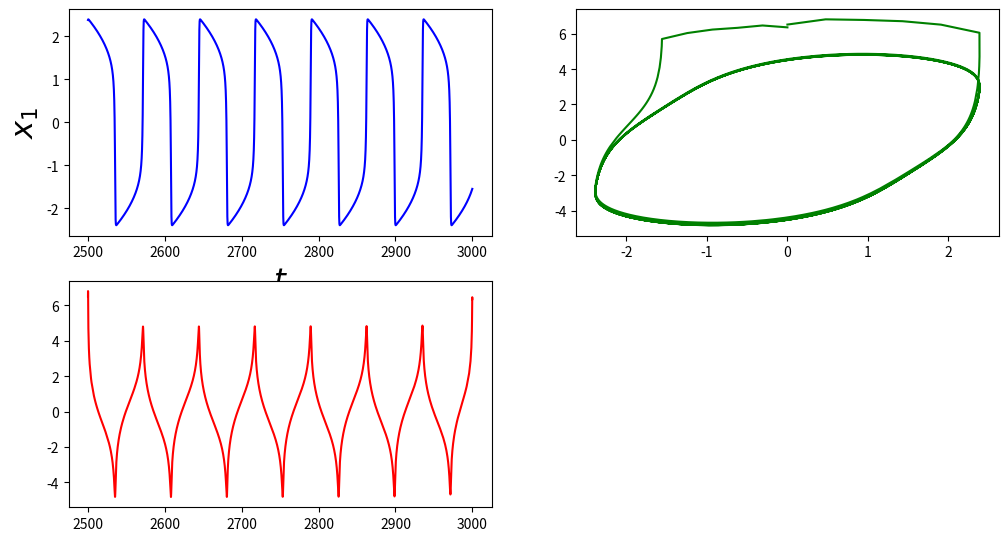

Reproduce this figure in Python. (Note: this script raises an exception after producing the figure.)
#!/usr/bin/env python
# -*- coding: utf-8 -*-
#

from numpy import *
from scipy.integrate import odeint
from matplotlib.pyplot import *

def VdP(y, t0, p):
	yp = empty_like(y)
	yp[0] = y[1]
	yp[1] = (p['r'] - y[0]**2)*y[1]- y[0]*p['w0']**2
	return yp

def hilbert(signal, D):

	weight = ones((signal.shape[0]))
	weight[:D] = linspace(0, 1, D)
	weight[-D:] = linspace(1, 0, D)
	signal = signal * weight
	return (fft.irfft((fft.rfft(signal)*1j)), weight) 	
	
def phaseVupr(signalS, signal):
	phiAll = arctan(signalS/signal)
	phiV = empty((phiAll.shape[0]))
	phiV[0] = phiAll[0]
	alpha = 0
	for i in xrange(1, phiAll.shape[0]):
		if (phiAll[i] < phiAll[i - 1]):
			alpha = alpha + pi
		phiV[i] = phiAll[i] + alpha
	return phiAll, phiV					

def main():
	pp = 50000
	x0 = [.1, -.2]
	t = arange(.1, 3000., .05)
	x = odeint(VdP, x0, t, args=({'r':1.4, 'w0':.2}, ))
	sopr = hilbert(x[pp:, 0], 6)
	gs = GridSpec(3, 2)		
	rcParams['figure.figsize'] = [12., 10.]	
	subplot(gs[0, 0])
	plot(t[pp:], x[pp:, 0], "b-")
	xlabel(r"$t$", fontsize=22)
	ylabel(r'$x_1$', fontsize=22)
	subplot(gs[1, 0])
	plot(t[pp:], sopr[0], "r-")
	subplot(gs[0, 1])
	plot(x[pp:, 0]*sopr[1], sopr[0], "g-")
	phase = phaseVupr(x[pp:, 0]*sopr[1], sopr[0])
	subplot(gs[1, 1])
	plot(t[pp:], phase[0], "r.")
	subplot(gs[2, 1])
	plot(t[pp:], phase[1])
	show()
	x = x[pp:, :]
	return 0

if __name__ == '__main__':
	main()

